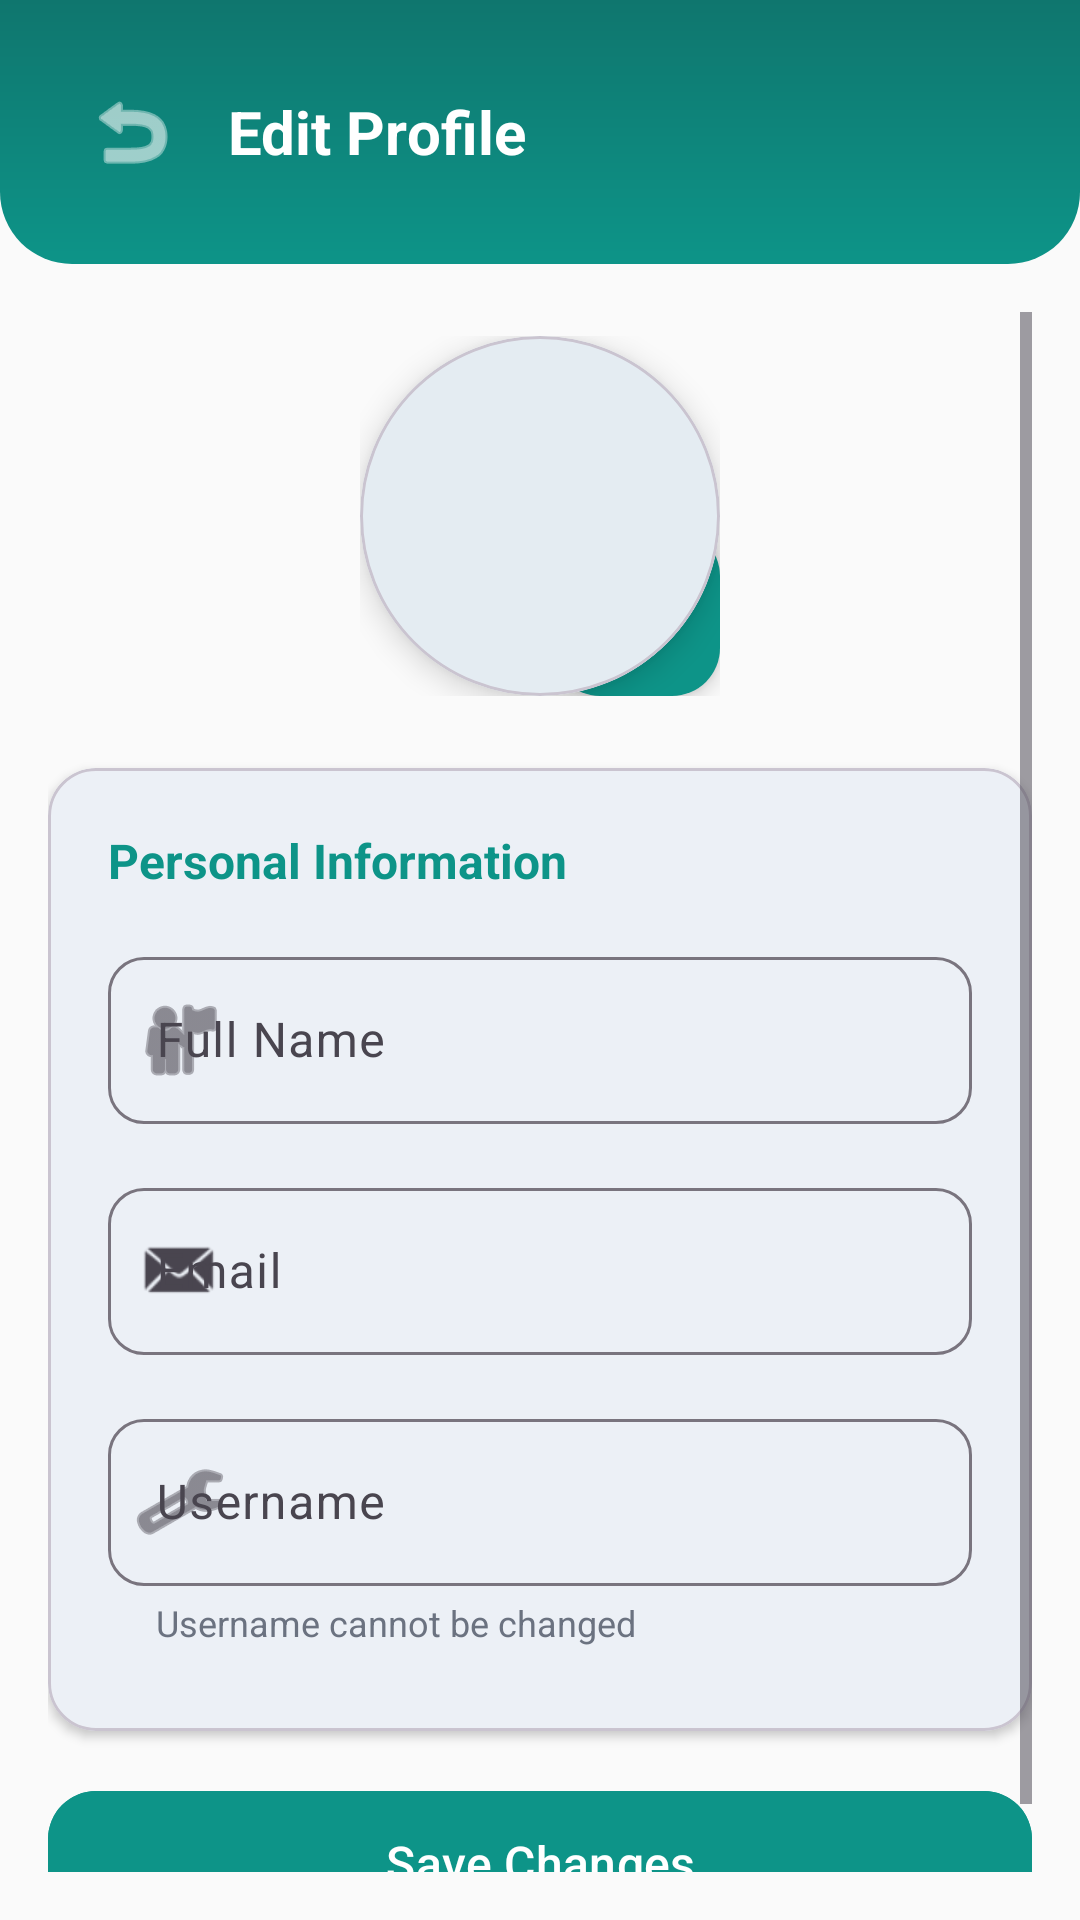

Produce the Android XML layout that renders to this screen, including the resource entries it uses.
<!-- AndroidManifest.xml: application theme Theme.SmartPermits -->
<!-- res/layout/activity_edit_profile.xml -->
<?xml version="1.0" encoding="utf-8"?>
<LinearLayout xmlns:android="http://schemas.android.com/apk/res/android"
    xmlns:app="http://schemas.android.com/apk/res-auto"
    android:layout_width="match_parent"
    android:layout_height="match_parent"
    android:orientation="vertical"
    android:background="@color/background">

    <FrameLayout
        android:layout_width="match_parent"
        android:layout_height="wrap_content"
        android:background="@drawable/header_curve">

        <LinearLayout
            android:layout_width="match_parent"
            android:layout_height="wrap_content"
            android:orientation="horizontal"
            android:padding="24dp"
            android:gravity="center_vertical">

            <ImageButton
                android:id="@+id/btnBack"
                android:layout_width="40dp"
                android:layout_height="40dp"
                android:background="@android:color/transparent"
                android:src="@android:drawable/ic_menu_revert"
                android:contentDescription="Back"
                app:tint="@color/white" />

            <TextView
                android:layout_width="0dp"
                android:layout_height="wrap_content"
                android:layout_weight="1"
                android:text="@string/edit_profile"
                android:textColor="@color/white"
                android:textSize="20sp"
                android:textStyle="bold"
                android:layout_marginStart="12dp" />
        </LinearLayout>
    </FrameLayout>

    <ScrollView
        android:layout_width="match_parent"
        android:layout_height="0dp"
        android:layout_weight="1"
        android:padding="16dp">

        <LinearLayout
            android:layout_width="match_parent"
            android:layout_height="wrap_content"
            android:orientation="vertical"
            android:gravity="center_horizontal">

            <FrameLayout
                android:layout_width="120dp"
                android:layout_height="120dp"
                android:layout_marginTop="8dp"
                android:layout_marginBottom="24dp">

                <com.google.android.material.card.MaterialCardView
                    android:layout_width="120dp"
                    android:layout_height="120dp"
                    app:cardCornerRadius="60dp"
                    app:cardElevation="6dp">

                    <ImageView
                        android:id="@+id/ivAvatar"
                        android:layout_width="match_parent"
                        android:layout_height="match_parent"
                        android:src="@drawable/icon"
                        android:scaleType="centerCrop"
                        android:contentDescription="Avatar" />
                </com.google.android.material.card.MaterialCardView>

                <com.google.android.material.floatingactionbutton.FloatingActionButton
                    android:id="@+id/fabChangeAvatar"
                    android:layout_width="wrap_content"
                    android:layout_height="wrap_content"
                    android:layout_gravity="bottom|end"
                    android:src="@android:drawable/ic_menu_camera"
                    app:fabSize="mini"
                    app:backgroundTint="@color/primary"
                    app:tint="@color/white"
                    app:elevation="4dp" />
            </FrameLayout>

            <com.google.android.material.card.MaterialCardView
                android:layout_width="match_parent"
                android:layout_height="wrap_content"
                app:cardCornerRadius="16dp"
                app:cardElevation="2dp"
                android:layout_marginBottom="16dp">

                <LinearLayout
                    android:layout_width="match_parent"
                    android:layout_height="wrap_content"
                    android:orientation="vertical"
                    android:padding="20dp">

                    <TextView
                        android:layout_width="wrap_content"
                        android:layout_height="wrap_content"
                        android:text="Personal Information"
                        android:textSize="16sp"
                        android:textStyle="bold"
                        android:textColor="@color/primary"
                        android:layout_marginBottom="16dp" />

                    <com.google.android.material.textfield.TextInputLayout
                        android:layout_width="match_parent"
                        android:layout_height="wrap_content"
                        style="@style/InputStyle"
                        android:layout_marginBottom="16dp"
                        android:hint="@string/full_name"
                        app:startIconDrawable="@android:drawable/ic_menu_myplaces">

                        <com.google.android.material.textfield.TextInputEditText
                            android:id="@+id/etFullName"
                            android:layout_width="match_parent"
                            android:layout_height="wrap_content"
                            android:inputType="textPersonName" />
                    </com.google.android.material.textfield.TextInputLayout>

                    <com.google.android.material.textfield.TextInputLayout
                        android:layout_width="match_parent"
                        android:layout_height="wrap_content"
                        style="@style/InputStyle"
                        android:layout_marginBottom="16dp"
                        android:hint="@string/email"
                        app:startIconDrawable="@android:drawable/sym_action_email">

                        <com.google.android.material.textfield.TextInputEditText
                            android:id="@+id/etEmail"
                            android:layout_width="match_parent"
                            android:layout_height="wrap_content"
                            android:inputType="textEmailAddress" />
                    </com.google.android.material.textfield.TextInputLayout>

                    <com.google.android.material.textfield.TextInputLayout
                        android:layout_width="match_parent"
                        android:layout_height="wrap_content"
                        style="@style/InputStyle"
                        android:layout_marginBottom="4dp"
                        android:hint="@string/username"
                        app:startIconDrawable="@android:drawable/ic_menu_manage">

                        <com.google.android.material.textfield.TextInputEditText
                            android:id="@+id/etUsername"
                            android:layout_width="match_parent"
                            android:layout_height="wrap_content"
                            android:inputType="text"
                            android:enabled="false" />
                    </com.google.android.material.textfield.TextInputLayout>

                    <TextView
                        android:layout_width="wrap_content"
                        android:layout_height="wrap_content"
                        android:text="Username cannot be changed"
                        android:textColor="@color/text_secondary"
                        android:textSize="12sp"
                        android:layout_marginStart="16dp"
                        android:layout_marginBottom="8dp" />
                </LinearLayout>
            </com.google.android.material.card.MaterialCardView>

            <com.google.android.material.button.MaterialButton
                android:id="@+id/btnSave"
                android:layout_width="match_parent"
                android:layout_height="56dp"
                android:text="@string/save_changes"
                android:textSize="16sp"
                app:cornerRadius="16dp"
                android:backgroundTint="@color/primary"
                android:layout_marginBottom="16dp" />

            <ProgressBar
                android:id="@+id/progressBar"
                android:layout_width="wrap_content"
                android:layout_height="wrap_content"
                android:visibility="gone" />
        </LinearLayout>
    </ScrollView>
</LinearLayout>
<!-- resources referenced by this layout -->
<resources>
  <color name="background">#FAFAFA</color>
  <color name="primary">#0D9488</color>
  <color name="text_secondary">#6B7280</color>
  <color name="white">#FFFFFFFF</color>
  <!-- drawable header_curve (drawable) -->
  <?xml version="1.0" encoding="utf-8"?>
  <shape xmlns:android="http://schemas.android.com/apk/res/android"
      android:shape="rectangle">
      <gradient
          android:startColor="@color/gradient_start"
          android:endColor="@color/gradient_end"
          android:angle="90" />
      <corners
          android:bottomLeftRadius="24dp"
          android:bottomRightRadius="24dp" />
  </shape>
  <string name="edit_profile">Edit Profile</string>
  <string name="email">Email</string>
  <string name="full_name">Full Name</string>
  <string name="save_changes">Save Changes</string>
  <string name="username">Username</string>
  <style name="InputStyle" parent="Widget.Material3.TextInputLayout.OutlinedBox">
          <item name="boxCornerRadiusTopStart">12dp</item>
          <item name="boxCornerRadiusTopEnd">12dp</item>
          <item name="boxCornerRadiusBottomStart">12dp</item>
          <item name="boxCornerRadiusBottomEnd">12dp</item>
      </style>
  <style name="Theme.SmartPermits" parent="Base.Theme.SmartPermits" />
  <color name="gradient_start">#0D9488</color>
  <color name="gradient_end">#0F766E</color>
  <style name="Base.Theme.SmartPermits" parent="Theme.Material3.DayNight.NoActionBar">
          <item name="colorPrimary">@color/primary</item>
          <item name="colorPrimaryDark">@color/primary_dark</item>
          <item name="colorAccent">@color/accent</item>
          <item name="colorOnPrimary">@color/white</item>
          <item name="android:windowBackground">@color/background</item>
          <item name="android:statusBarColor">@color/primary_dark</item>
          <item name="android:navigationBarColor">@color/background</item>
      </style>
  <color name="primary_dark">#0F766E</color>
  <color name="accent">#0D9488</color>
</resources>
